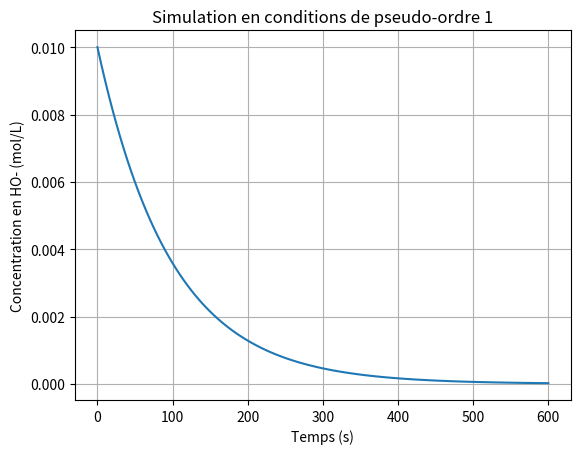

Here is the Python script that generated this plot:
"""
FAMILLE 5 - Équations différentielles
Notion : intégrer dc/dt = -k_app c avec Euler.
TP conseillé : TP3 - saponification avec l'ester en large excès.
"""

import matplotlib.pyplot as plt


c0 = 0.010        # concentration initiale en ions HO- en mol/L
k_app = 0.010     # constante de vitesse apparente en 1/s
pas = 5.0         # pas de temps en s
temps_final = 600

temps = [0.0]
concentrations = [c0]

nombre_de_pas = int(temps_final / pas)

for i in range(nombre_de_pas):
    c = concentrations[i]
    derivee = -k_app * c

    concentrations.append(c + pas * derivee)
    temps.append(temps[i] + pas)

plt.plot(temps, concentrations)
plt.xlabel("Temps (s)")
plt.ylabel("Concentration en HO- (mol/L)")
plt.title("Simulation en conditions de pseudo-ordre 1")
plt.grid(True)
plt.show()
